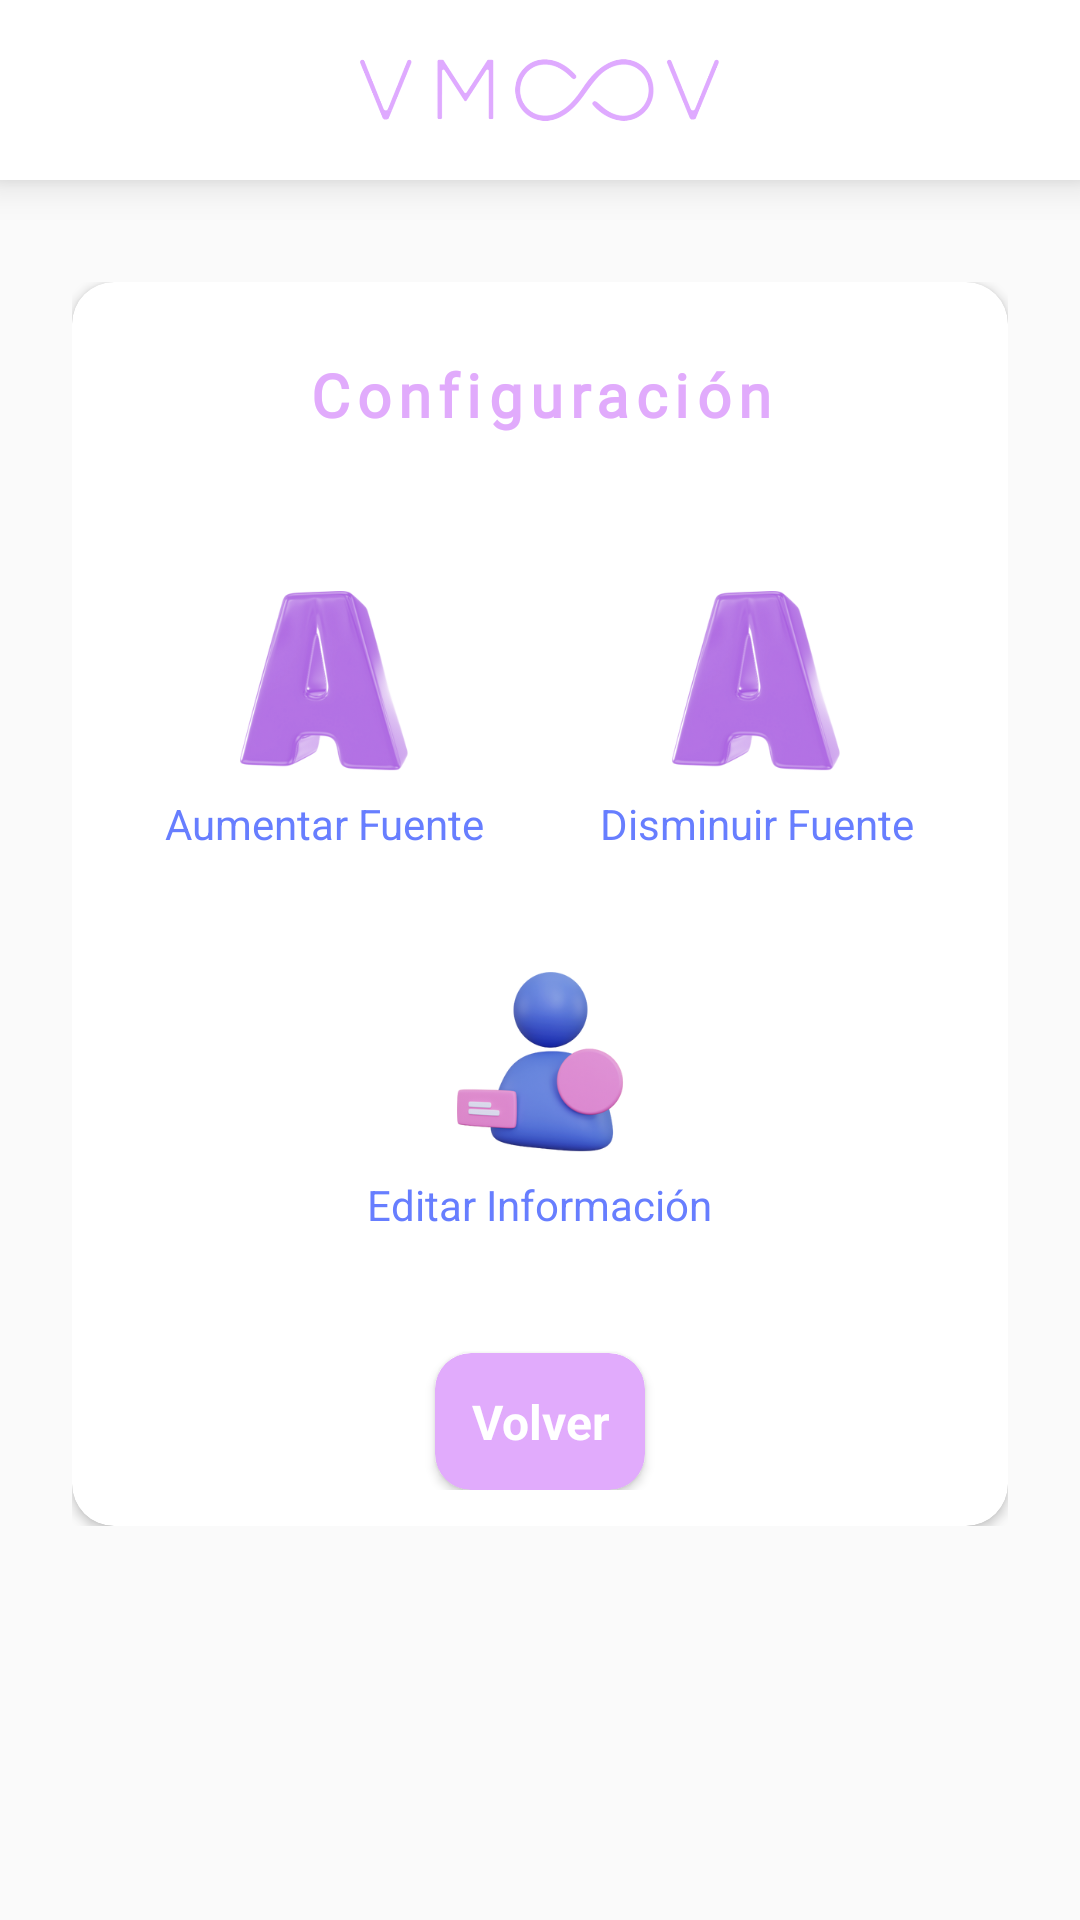

Layout XML and referenced resources for this Android screen:
<!-- AndroidManifest.xml: application theme Theme.VMOOV -->
<!-- res/layout/activity_settings.xml -->
<?xml version="1.0" encoding="utf-8"?>
<RelativeLayout xmlns:android="http://schemas.android.com/apk/res/android"
    android:layout_width="match_parent"
    android:layout_height="match_parent"
    xmlns:app="http://schemas.android.com/apk/res-auto"
    android:background="@drawable/fondo_prueba">

    
    <LinearLayout
        android:id="@+id/zocalo"
        android:layout_width="match_parent"
        android:layout_height="60dp"
        android:gravity="center"
        android:padding="16dp"
        android:background="@color/white"
        android:elevation="8dp">

        <ImageView
            android:layout_width="120dp"
            android:layout_height="60dp"
            android:src="@drawable/logovmoov_v"
            android:scaleType="fitCenter" />
    </LinearLayout>

    
    <ScrollView
        android:layout_width="match_parent"
        android:layout_height="match_parent"
        android:layout_below="@id/zocalo"
        android:padding="24dp"
        android:layout_marginTop="10dp">

        <LinearLayout
            android:layout_width="match_parent"
            android:layout_height="wrap_content"
            android:gravity="center"
            android:orientation="vertical">

            
            <androidx.cardview.widget.CardView
                android:layout_width="match_parent"
                android:layout_height="wrap_content"
                android:padding="20dp"
                app:cardCornerRadius="14dp"
                android:backgroundTint="@android:color/white">

                <LinearLayout
                    android:layout_width="match_parent"
                    android:layout_height="wrap_content"
                    android:orientation="vertical"
                    android:padding="12dp"
                    android:gravity="center">

                    
                    <TextView
                        android:id="@+id/titulo"
                        android:layout_width="wrap_content"
                        android:layout_height="wrap_content"
                        style="@style/titulo"
                        android:text="Configuración"
                        android:textColor="@color/violet"
                        android:textSize="20sp"
                        android:textStyle="bold"
                        android:gravity="center"
                        android:paddingVertical="12dp"
                        android:layout_marginBottom="20dp"/>

                    
                    <LinearLayout
                        android:layout_width="match_parent"
                        android:layout_height="wrap_content"
                        android:orientation="horizontal"
                        android:gravity="center"
                        android:paddingVertical="20dp">

                        
                        <LinearLayout
                            android:layout_width="0dp"
                            android:layout_height="wrap_content"
                            android:layout_weight="1"
                            android:orientation="vertical"
                            android:gravity="center">

                            <ImageButton
                                android:id="@+id/increase_font_button"
                                android:layout_width="60dp"
                                android:layout_height="60dp"
                                android:src="@drawable/fontsize"
                                android:background="?attr/selectableItemBackground"
                                android:scaleType="centerInside"/>

                            <TextView
                                android:id="@+id/increase_font_text"
                                android:layout_width="wrap_content"
                                android:layout_height="wrap_content"
                                android:text="Aumentar Fuente"
                                android:textColor="@color/blue"
                                android:textSize="14sp"
                                android:gravity="center"
                                android:layout_marginTop="8dp"/>
                        </LinearLayout>

                        
                        <LinearLayout
                            android:layout_width="0dp"
                            android:layout_height="wrap_content"
                            android:layout_weight="1"
                            android:orientation="vertical"
                            android:gravity="center">

                            <ImageButton
                                android:id="@+id/decrease_font_button"
                                android:layout_width="60dp"
                                android:layout_height="60dp"
                                android:src="@drawable/fontsize"
                                android:background="?attr/selectableItemBackground"
                                android:scaleType="centerInside"/>

                            <TextView
                                android:id="@+id/decrease_font_text"
                                android:layout_width="wrap_content"
                                android:layout_height="wrap_content"
                                android:text="Disminuir Fuente"
                                android:textColor="@color/blue"
                                android:textSize="14sp"
                                android:gravity="center"
                                android:layout_marginTop="8dp"/>
                        </LinearLayout>
                    </LinearLayout>

                    
                    <LinearLayout
                        android:layout_width="match_parent"
                        android:layout_height="wrap_content"
                        android:orientation="horizontal"
                        android:gravity="center"
                        android:paddingVertical="20dp">

                        
                        <LinearLayout
                            android:layout_width="0dp"
                            android:layout_height="wrap_content"
                            android:layout_weight="1"
                            android:orientation="vertical"
                            android:gravity="center">

                            <ImageButton
                                android:id="@+id/edit_info_button"
                                android:layout_width="60dp"
                                android:layout_height="60dp"
                                android:src="@drawable/editinfo"
                                android:background="?attr/selectableItemBackground"
                                android:scaleType="centerInside"/>

                            <TextView
                                android:id="@+id/edit_info_text"
                                android:layout_width="wrap_content"
                                android:layout_height="wrap_content"
                                android:text="Editar Información"
                                android:textColor="@color/blue"
                                android:textSize="14sp"
                                android:gravity="center"
                                android:layout_marginTop="8dp"/>
                        </LinearLayout>
                    </LinearLayout>

                    
                    <androidx.cardview.widget.CardView
                        android:id="@+id/back_button"
                        android:layout_width="wrap_content"
                        android:layout_height="wrap_content"
                        android:backgroundTint="@color/violet"
                        android:layout_marginTop="20dp"
                        android:padding="12dp"
                        app:cardCornerRadius="12dp"
                        android:gravity="center">

                        <TextView
                            android:layout_width="match_parent"
                            android:layout_height="wrap_content"
                            android:text="Volver"
                            android:textColor="@android:color/white"
                            android:textStyle="bold"
                            android:textSize="16sp"
                            android:gravity="center"
                            android:padding="12dp"/>
                    </androidx.cardview.widget.CardView>

                </LinearLayout>
            </androidx.cardview.widget.CardView>

        </LinearLayout>
    </ScrollView>

</RelativeLayout>
<!-- resources referenced by this layout -->
<resources>
  <color name="blue">#677eff</color>
  <color name="violet">#e1abfc</color>
  <color name="white">#FFFFFFFF</color>
  <!-- drawable editinfo: png bitmap (drawable, 57128 bytes) -->
  <!-- drawable fontsize: png bitmap (drawable, 52208 bytes) -->
  <!-- drawable logovmoov_v: png bitmap (drawable, 52753 bytes) -->
  <style name="titulo">
          <item name="android:textSize">20dp</item>
          <item name="android:letterSpacing">0.12</item>
          <item name="android:textColor">#FFFFFF</item>
          <item name="android:textStyle">bold</item>
          <item name="android:fontFamily">@font/verdanabold</item>
      </style>
  <style name="Theme.VMOOV" parent="Theme.AppCompat.Light.NoActionBar">
          
          <item name="colorPrimary">@color/purple_500</item>
          <item name="colorPrimaryVariant">@color/purple_700</item>
          <item name="colorOnPrimary">@color/white</item>
          
          <item name="colorSecondary">@color/teal_200</item>
          <item name="colorSecondaryVariant">@color/teal_700</item>
          <item name="colorOnSecondary">@color/black</item>
          
          <item name="android:statusBarColor">?attr/colorPrimaryVariant</item>
          
      </style>
  <color name="purple_500">#FF6200EE</color>
  <color name="purple_700">#FF3700B3</color>
  <color name="teal_200">#FF03DAC5</color>
  <color name="teal_700">#FF018786</color>
  <color name="black">#FF000000</color>
</resources>
